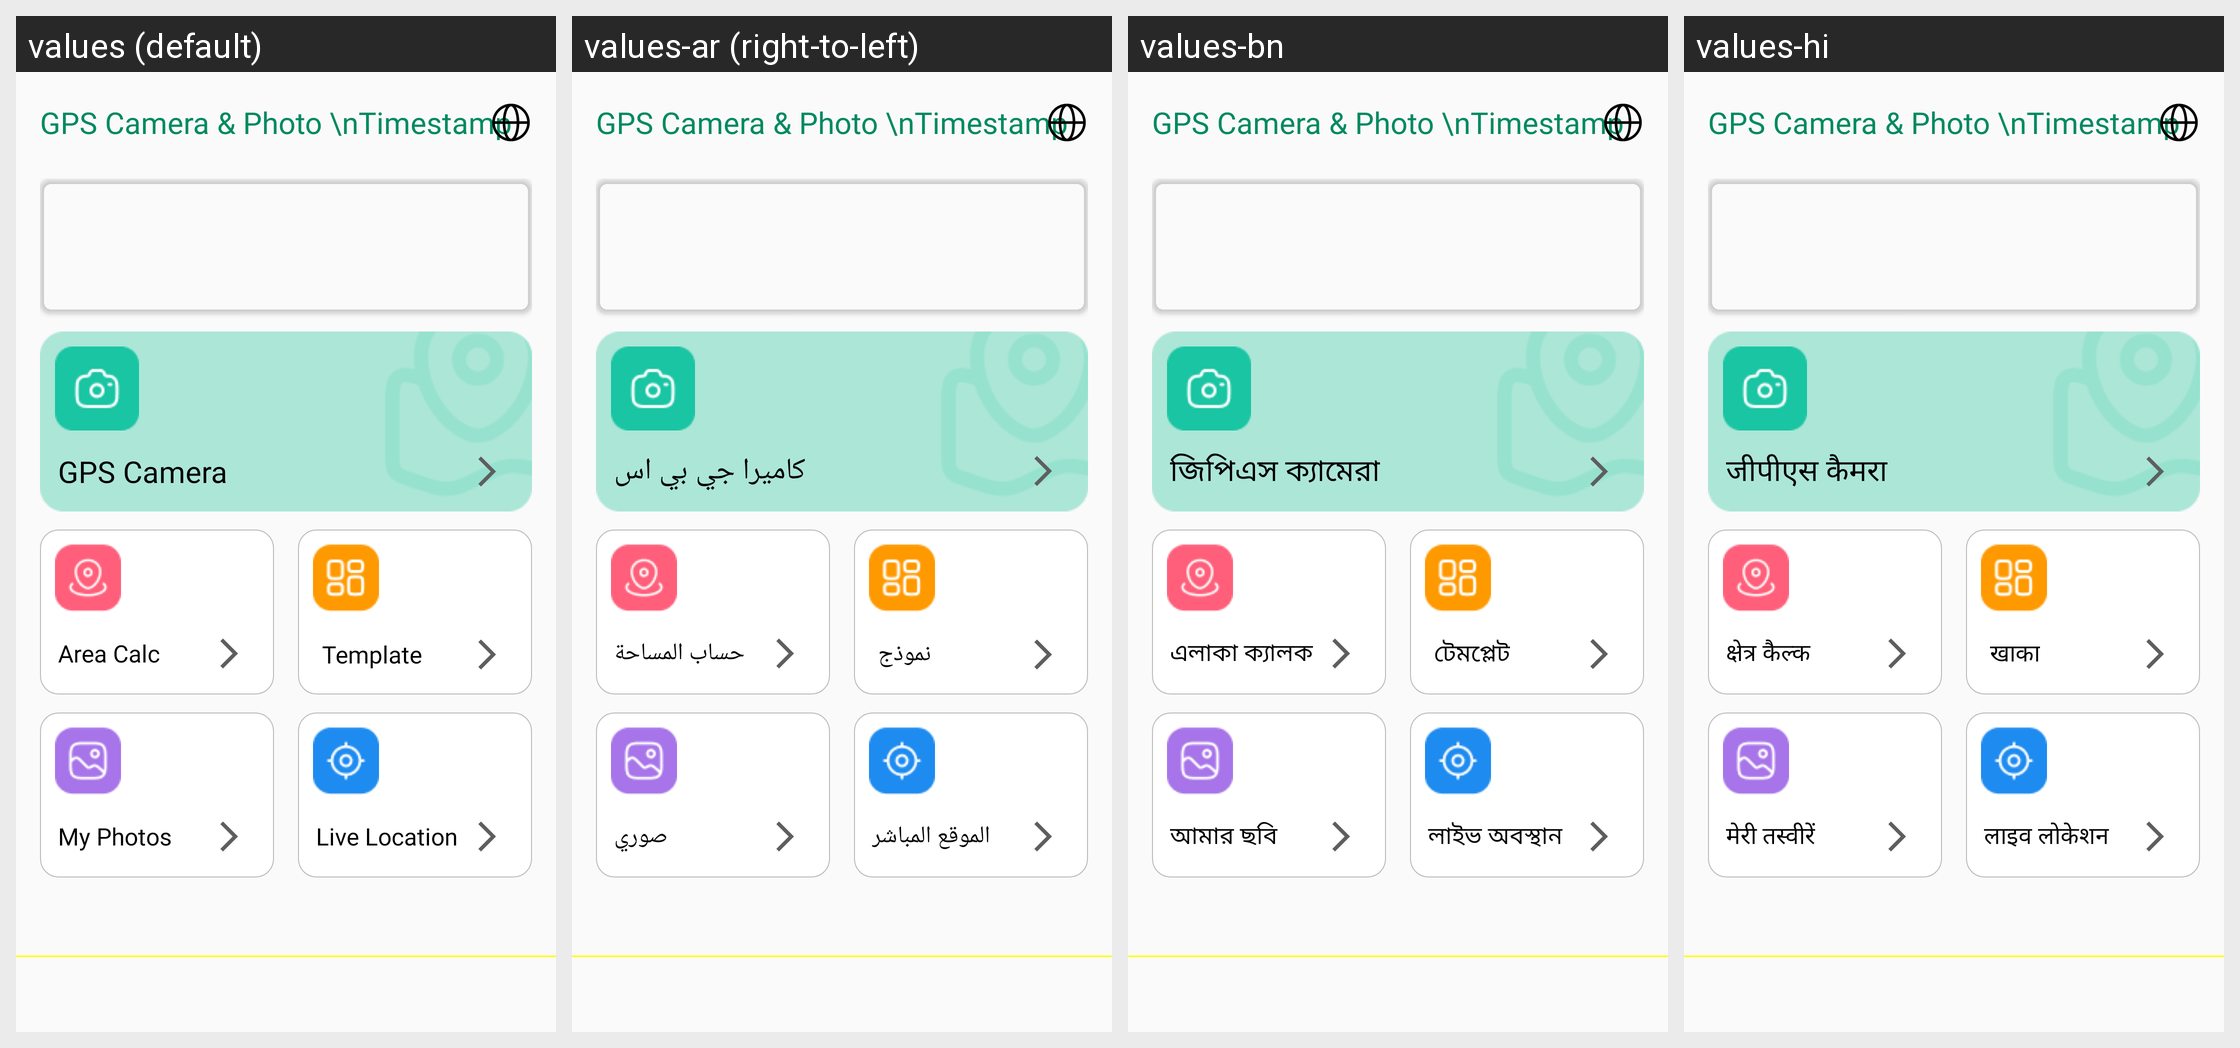

This grid shows one Android layout under several languages. Give, for every string resource on the screen, its name, the default text and each shown locale's text.
Android screen res/layout/activity_main.xml rendered under 4 locales, left to right: values (default), values-ar (right-to-left), values-bn, values-hi. Device: Nexus 5 (rendered at 1080×1920; each locale shown at half size, 540×960, under a caption strip naming it); theme Theme.GPSCameraLocationOnPhoto.
Other locales in the repository, not shown: values-de, values-en, values-es, values-fr, values-in, values-it, values-ko, values-pt, values-ru.
Strings drawn on this screen, with the default value and each locale's value (text and hints the layout hard-codes, and strings that could not be matched under every locale, appear in the picture but are not listed):

gps_camera
  values: GPS Camera
  values-ar: كاميرا جي بي اس
  values-bn: জিপিএস ক্যামেরা
  values-hi: जीपीएस कैमरा

area_calc
  values: Area Calc
  values-ar: حساب المساحة
  values-bn: এলাকা ক্যালক
  values-hi: क्षेत्र कैल्क

template
  values: Template
  values-ar: نموذج
  values-bn: টেমপ্লেট
  values-hi: खाका

my_photos
  values: My Photos
  values-ar: صوري
  values-bn: আমার ছবি
  values-hi: मेरी तस्वीरें

live_location
  values: Live Location
  values-ar: الموقع المباشر
  values-bn: লাইভ অবস্থান
  values-hi: लाइव लोकेशन
